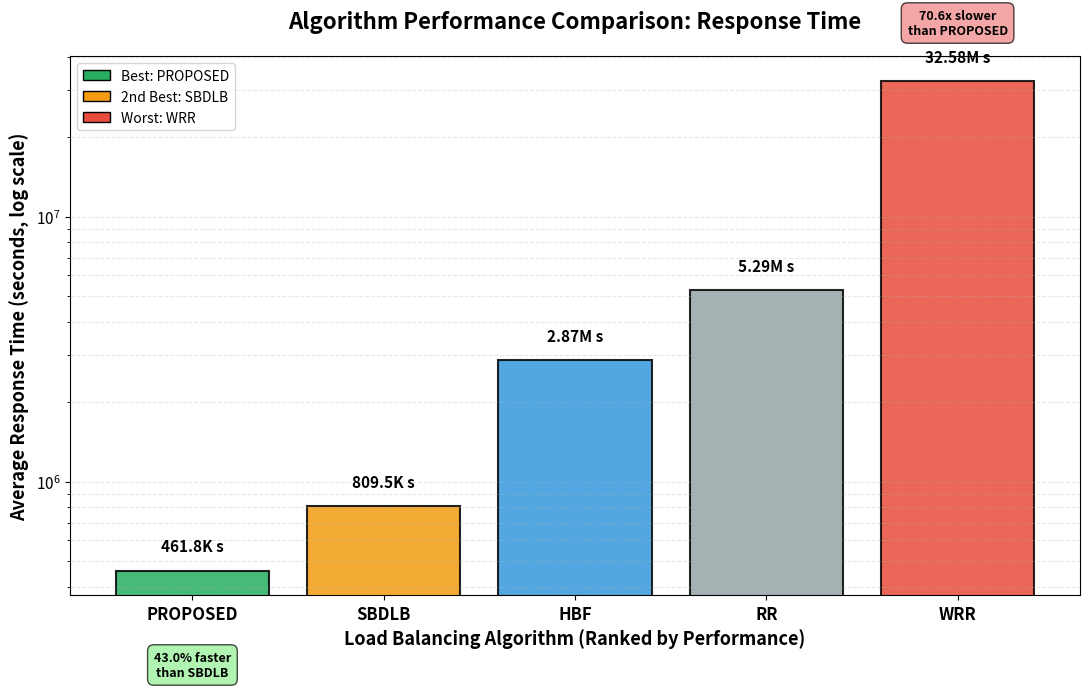
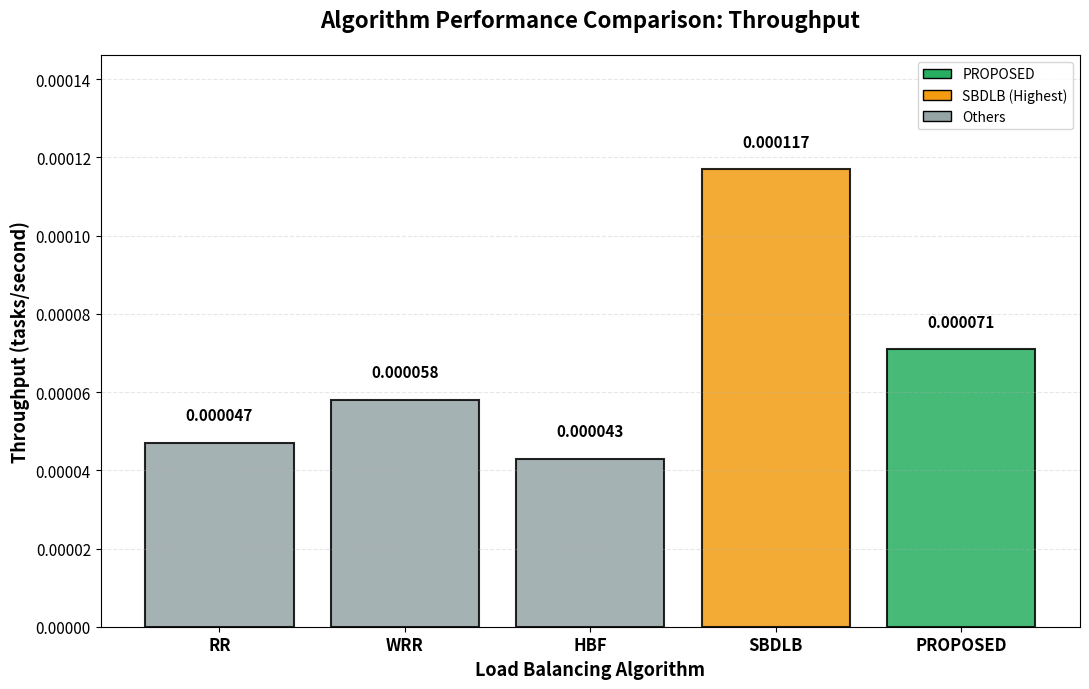

These charts were generated, in order, by the following Python code: (Note: this script raises an exception after producing the figures.)
import matplotlib.pyplot as plt
import numpy as np

# Updated realistic data
algorithms = ['RR', 'WRR', 'HBF', 'SBDLB', 'PROPOSED']
response_times = [5285060.88, 32578977.20, 2867990.25, 809466.49, 461807.93]
throughputs = [0.000047, 0.000058, 0.000043, 0.000117, 0.000071]

# Sort by performance for better visualization
sorted_indices = np.argsort(response_times)
algorithms_sorted = [algorithms[i] for i in sorted_indices]
response_times_sorted = [response_times[i] for i in sorted_indices]
throughputs_sorted = [throughputs[i] for i in sorted_indices]

# Colors: PROPOSED (best) in green, SBDLB (2nd) in orange, WRR (worst) in red
colors_rt = ['#27ae60', '#f39c12', '#3498db', '#95a5a6', '#e74c3c']  # Best to worst
colors_tp = ['#27ae60', '#f39c12', '#95a5a6', '#95a5a6', '#f39c12']

# ===== GRAPH 1: Response Time Comparison (Log Scale) =====
plt.figure(figsize=(11, 7))

bars = plt.bar(algorithms_sorted, response_times_sorted, color=colors_rt, 
               edgecolor='black', linewidth=1.5, alpha=0.85)

# Add value labels on top of bars (in readable format)
for i, (bar, rt, algo) in enumerate(zip(bars, response_times_sorted, algorithms_sorted)):
    height = bar.get_height()
    if rt >= 1000000:
        label = f'{rt/1000000:.2f}M s'
    else:
        label = f'{rt/1000:.1f}K s'
    
    plt.text(bar.get_x() + bar.get_width()/2., height * 1.15,
             label,
             ha='center', va='bottom', fontsize=11, fontweight='bold')

plt.yscale('log')
plt.ylabel('Average Response Time (seconds, log scale)', fontsize=13, fontweight='bold')
plt.xlabel('Load Balancing Algorithm (Ranked by Performance)', fontsize=13, fontweight='bold')
plt.title('Algorithm Performance Comparison: Response Time', fontsize=16, fontweight='bold', pad=20)
plt.xticks(fontsize=12, fontweight='bold')
plt.yticks(fontsize=11)
plt.grid(axis='y', alpha=0.3, linestyle='--', which='both')

#Add legend
from matplotlib.patches import Patch
legend_elements = [
    Patch(facecolor='#27ae60', edgecolor='black', label='Best: PROPOSED'),
    Patch(facecolor='#f39c12', edgecolor='black', label='2nd Best: SBDLB'),
    Patch(facecolor='#e74c3c', edgecolor='black', label='Worst: WRR')
]
plt.legend(handles=legend_elements, loc='upper left', fontsize=10)

# Highlight improvement
plt.text(0, response_times_sorted[0] * 0.4, '43.0% faster\nthan SBDLB', 
         ha='center', fontsize=9, fontweight='bold',
         bbox=dict(boxstyle='round,pad=0.5', facecolor='lightgreen', alpha=0.7))

plt.text(4, response_times_sorted[4] * 1.5, '70.6x slower\nthan PROPOSED', 
         ha='center', fontsize=9, fontweight='bold',
         bbox=dict(boxstyle='round,pad=0.5', facecolor='lightcoral', alpha=0.7))

plt.tight_layout()
plt.savefig('algorithm_response_time_updated.png', dpi=300, bbox_inches='tight')
print("Generated algorithm_response_time_updated.png")
plt.close()

# ===== GRAPH 2: Throughput Comparison =====
plt.figure(figsize=(11, 7))

# Use original order for throughput
colors_tp_orig = ['#95a5a6', '#95a5a6', '#95a5a6', '#f39c12', '#27ae60']
bars = plt.bar(algorithms, throughputs, color=colors_tp_orig, edgecolor='black', linewidth=1.5, alpha=0.85)

# Add value labels on top of bars
for bar, tp in zip(bars, throughputs):
    height = bar.get_height()
    plt.text(bar.get_x() + bar.get_width()/2., height + 0.000005,
             f'{tp:.6f}',
             ha='center', va='bottom', fontsize=11, fontweight='bold')

plt.ylabel('Throughput (tasks/second)', fontsize=13, fontweight='bold')
plt.xlabel('Load Balancing Algorithm', fontsize=13, fontweight='bold')
plt.title('Algorithm Performance Comparison: Throughput', fontsize=16, fontweight='bold', pad=20)
plt.xticks(fontsize=12, fontweight='bold')
plt.yticks(fontsize=11)
plt.ylim(0, max(throughputs) * 1.25)
plt.grid(axis='y', alpha=0.3, linestyle='--')

# Add legend
legend_elements = [
    Patch(facecolor='#27ae60', edgecolor='black', label='PROPOSED'),
    Patch(facecolor='#f39c12', edgecolor='black', label='SBDLB (Highest)'),
    Patch(facecolor='#95a5a6', edgecolor='black', label='Others')
]
plt.legend(handles=legend_elements, loc='upper right', fontsize=10)

plt.tight_layout()
plt.savefig('algorithm_throughput_updated.png', dpi=300, bbox_inches='tight')
print("Generated algorithm_throughput_updated.png")
plt.close()

# ===== GRAPH 3: Improvement Comparison (Normalized to PROPOSED) =====
plt.figure(figsize=(12, 7))

# Calculate percentage difference from PROPOSED (baseline)
proposed_rt = response_times[algorithms.index('PROPOSED')]
rt_vs_proposed = [(rt - proposed_rt) / proposed_rt * 100 for rt in response_times]

x = np.arange(len(algorithms))
width = 0.7

# Create bars with color coding
bar_colors = []
for perf in rt_vs_proposed:
    if perf == 0:
        bar_colors.append('#27ae60')  # PROPOSED
    elif perf < 100:
        bar_colors.append('#f39c12')  # Good (SBDLB)
    elif perf < 1000:
        bar_colors.append('#3498db')  # Moderate (HBF, RR)
    else:
        bar_colors.append('#e74c3c')  # Poor (WRR)

bars = plt.bar(algorithms, rt_vs_proposed, color=bar_colors, 
              edgecolor='black', linewidth=1.5, alpha=0.85)

# Add value labels
for bar, perf in zip(bars, rt_vs_proposed):
    height = bar.get_height()
    label_y = height + 200 if height > 0 else height - 200
    va = 'bottom' if height > 0else 'top'
    if perf == 0:
        label_text = 'BEST\n(Baseline)'
    elif perf < 100:
        label_text = f'+{perf:.1f}%'
    else:
        label_text = f'+{perf:.0f}%'
    
    plt.text(bar.get_x() + bar.get_width()/2., label_y,
             label_text,
             ha='center', va=va, fontsize=10, fontweight='bold')

plt.ylabel('Response Time Overhead vs PROPOSED (%)', fontsize=13, fontweight='bold')
plt.xlabel('Load Balancing Algorithm', fontsize=13, fontweight='bold')
plt.title('Performance Overhead Comparison (vs PROPOSED Baseline)', fontsize=16, fontweight='bold', pad=20)
plt.xticks(fontsize=12, fontweight='bold')
plt.yticks(fontsize=11)
plt.axhline(y=0, color='black', linestyle='-', linewidth=1.5)
plt.grid(axis='y', alpha=0.3, linestyle='--')
plt.yscale('log')
plt.ylim(1, 10000)

# Add annotation
plt.text(1, 6500, 'WRR: 70x\nslower!', ha='center', fontsize=10, fontweight='bold',
         bbox=dict(boxstyle='round,pad=0.5', facecolor='lightcoral', alpha=0.7))

plt.tight_layout()
plt.savefig('algorithm_improvement_comparison_updated.png', dpi=300, bbox_inches='tight')
print("Generated algorithm_improvement_comparison_updated.png")
plt.close()

print("\nAll 3 graphs generated successfully with updated realistic data!")
print("- algorithm_response_time_updated.png (log scale, sorted by performance)")
print("- algorithm_throughput_updated.png")
print("- algorithm_improvement_comparison_updated.png (normalized to PROPOSED)")
